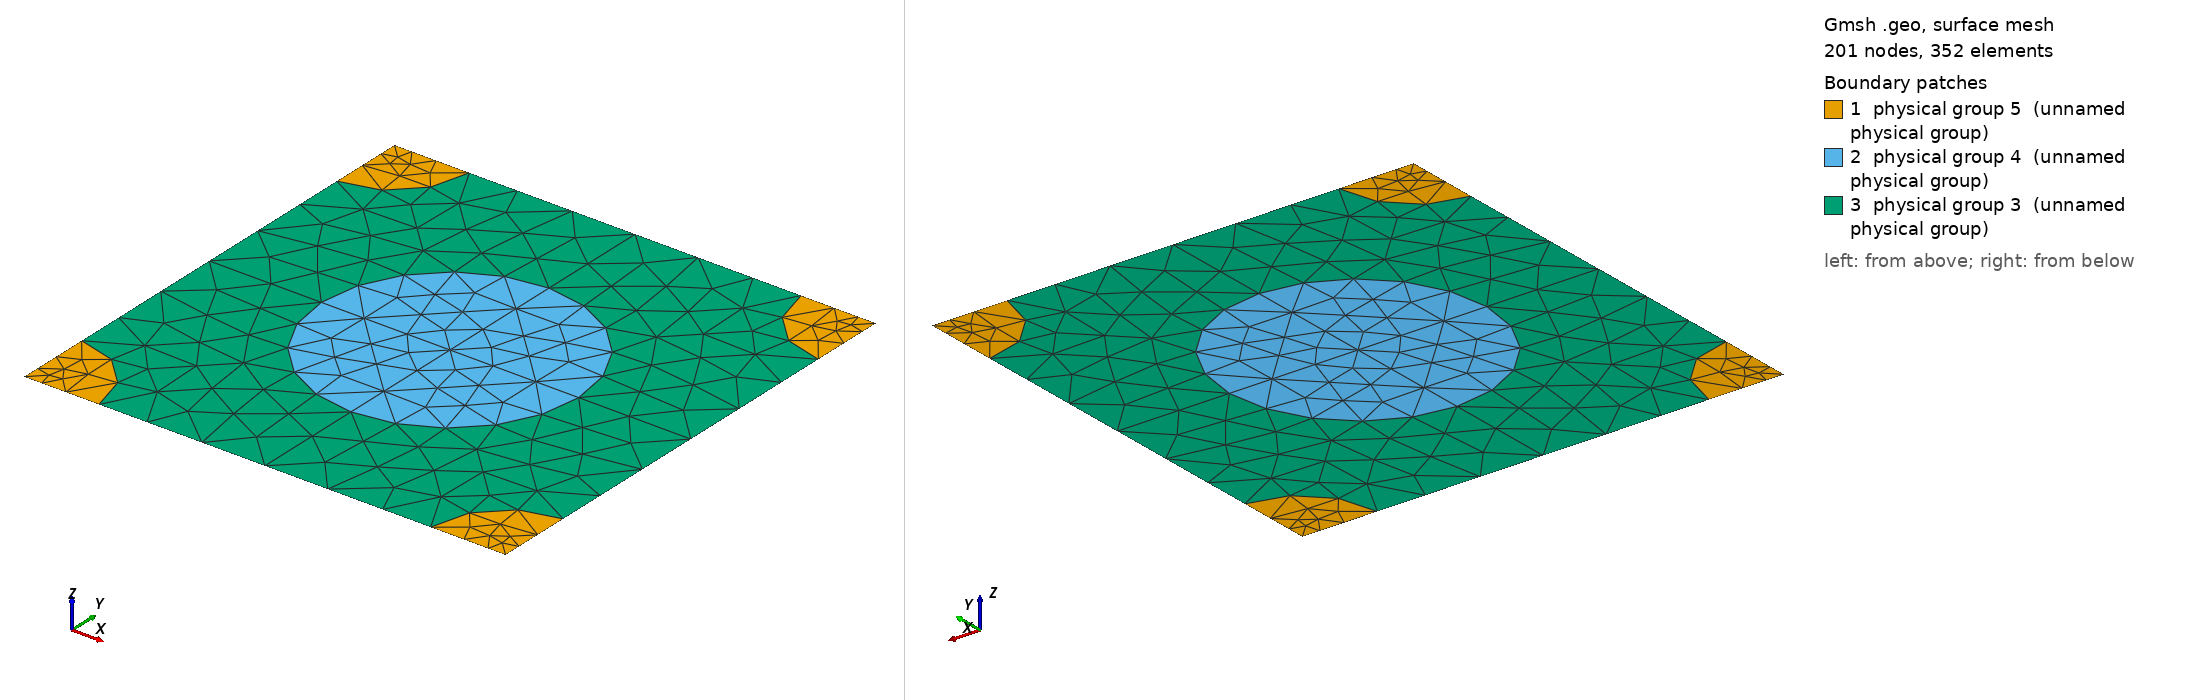

Gmsh geometry script, surface-meshed: 201 nodes, 352 surface elements. Boundary patches (legend numbers): 1 physical group 5 (unnamed physical group), 2 physical group 4 (unnamed physical group), 3 physical group 3 (unnamed physical group). Left view from above one corner, right view from below the opposite corner. Legend entries are the model's physical surfaces. The drawing asked Gmsh for element sizes between 1% and 20% of the model's largest extent; the script's own settings can give other sizes.

=== 636_170_99.geo (drawn) ===
d = 1; // grating period
ff = 0.300000;
d_in_nm = 636;
a1 = 170;
radius1 = (a1/d_in_nm)*d;
radius2 = (99/d_in_nm)*d;
lc = 0.150000; // 0.501 0.201 0.0701;
lc2 = lc/1.500000; // on cylinder surfaces
lc3 = lc/1.500000; // cylinder1 centres
lc4 = lc/4.500000; // cylinder2 centres
posx = 0;//
posy = 0;//

hy = d; // Thickness: Squre profile => hy=d
hx = 0.;

// 2*2 supercell outline

Point(1) = {0, 0, 0, lc4};
Point(2) = {-hx, -hy, 0, lc4};
Point(3) = {-hx+d, -hy, 0, lc4};
Point(4) = {d, 0, 0,lc4};
Point(5) = {-hx+d/2+posx, -hy/2+posy, 0,lc3};
Point(10) = {-hx+d/2+posx, 0, 0, lc};
Point(11) = {0,-hy/2+posy, 0, lc};
Point(12) = {-hx+d/2+posx, -hy, 0, lc};
Point(13) = {d, -hy/2+posy, 0, lc};

Point(14) = {-hx+radius2, 0, 0, lc2};
Point(15) = {d-radius2, 0, 0, lc2};
Point(16) = {0,-radius2, 0, lc2};
Point(18) = {-hx+d/2+posx, -hy/2+radius1+posy, 0, lc2};
Point(20) = {d,-radius2, 0, lc2};
Point(21) = {-hx+d/2-radius1+posx, -hy/2+posy, 0,lc2};
Point(22) = {-hx+d/2+radius1+posx, -hy/2+posy, 0,lc2};
Point(23) = {-hx, -hy+radius2, 0, lc2};
Point(25) = {-hx+d/2+posx, -hy/2-radius1+posy, 0, lc2};
Point(27) = {d,-hy+radius2, 0, lc2};
Point(28) = {-hx+radius2, -hy, 0, lc2};
Point(29) = {d-radius2, -hy, 0, lc2};

Line(1) = {1, 14};
Line(2) = {14, 10};
Line(3) = {10, 15};
Line(4) = {15, 4};
Line(5) = {4, 20};
Line(6) = {20, 13};
Line(7) = {13, 27};
Line(8) = {27, 3};
Line(9) = {3, 29};
Line(10) = {29, 12};
Line(11) = {12, 28};
Line(12) = {28, 2};
Line(13) = {2, 23};
Line(14) = {23, 11};
Line(15) = {11, 16};
Line(16) = {16, 1};
Line(18) = {18, 10};
Line(19) = {18, 5};
Line(20) = {5, 25};
Line(21) = {25, 12};
Line(22) = {11, 21};
Line(23) = {21, 5};
Line(24) = {5, 22};
Line(25) = {22, 13};

Circle(26) = {14, 1, 16};
Circle(27) = {15, 4, 20};
Circle(28) = {27, 3, 29};
Circle(29) = {28, 2, 23};
Circle(30) = {21, 5, 18};
Circle(31) = {18, 5, 22};
Circle(32) = {22, 5, 25};
Circle(33) = {25, 5, 21};

Line Loop(77) = {1, 26, 16};
Plane Surface(78) = {77};
Line Loop(79) = {4, 5, -27};
Plane Surface(80) = {79};
Line Loop(81) = {28, -9, -8};
Plane Surface(82) = {81};
Line Loop(83) = {29, -13, -12};
Plane Surface(84) = {83};
Line Loop(85) = {30, 19, -23};
Plane Surface(86) = {85};
Line Loop(87) = {19, 24, -31};
Plane Surface(88) = {87};
Line Loop(89) = {24, 32, -20};
Plane Surface(90) = {89};
Line Loop(91) = {20, 33, 23};
Plane Surface(92) = {91};
Line Loop(93) = {2, -18, -30, -22, 15, -26};
Plane Surface(94) = {93};
Line Loop(95) = {3, 27, 6, -25, -31, 18};
Plane Surface(96) = {95};
Line Loop(97) = {25, 7, 28, 10, -21, -32};
Plane Surface(98) = {97};
Line Loop(99) = {21, 11, 29, 14, 22, -33};
Plane Surface(100) = {99};

Physical Line(101) = {1, 2, 3, 4};
Physical Line(102) = {5, 6, 7, 8};
Physical Line(103) = {9, 10, 11, 12};
Physical Line(104) = {13, 14, 15, 16};

Physical Surface(3) = {94, 96, 98, 100};
Physical Surface(4) = {86, 88, 90, 92};
Physical Surface(5) = {78, 80, 82, 84};
